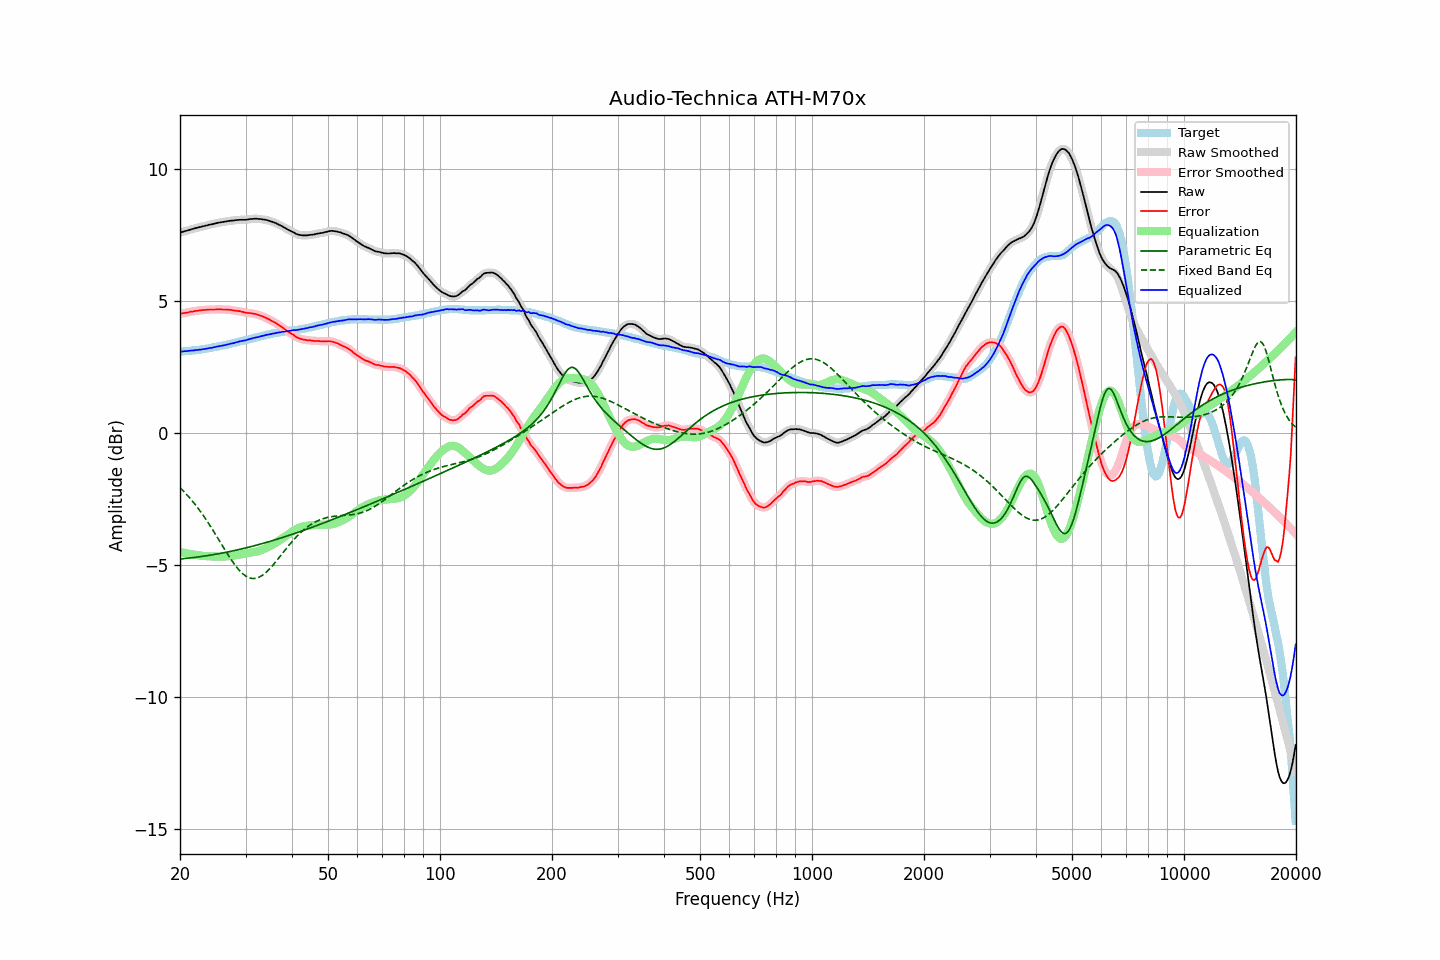

The data file committed next to this chart (first rows):
frequency, raw, error, smoothed, error_smoothed, equalization, parametric_eq, fixed_band_eq, equalized_raw, equalized_smoothed, target
20.00, 7.59, 4.51, 7.59, 4.51, -4.51, -4.78, -2.07, 3.08, 3.08, 3.08
20.20, 7.61, 4.53, 7.61, 4.52, -4.52, -4.77, -2.13, 3.09, 3.09, 3.08
20.40, 7.63, 4.54, 7.63, 4.54, -4.54, -4.77, -2.19, 3.09, 3.09, 3.09
20.61, 7.65, 4.55, 7.65, 4.55, -4.55, -4.76, -2.26, 3.10, 3.10, 3.10
20.81, 7.66, 4.56, 7.66, 4.56, -4.56, -4.75, -2.32, 3.10, 3.10, 3.10
21.02, 7.68, 4.57, 7.68, 4.57, -4.57, -4.75, -2.39, 3.11, 3.11, 3.11
21.23, 7.70, 4.59, 7.70, 4.58, -4.58, -4.74, -2.46, 3.12, 3.11, 3.11
21.44, 7.72, 4.60, 7.72, 4.60, -4.59, -4.73, -2.53, 3.13, 3.12, 3.12
21.66, 7.73, 4.60, 7.73, 4.61, -4.61, -4.73, -2.60, 3.12, 3.13, 3.13
21.87, 7.75, 4.62, 7.75, 4.61, -4.62, -4.72, -2.68, 3.13, 3.13, 3.13
22.09, 7.77, 4.63, 7.77, 4.63, -4.63, -4.71, -2.76, 3.14, 3.14, 3.14
22.31, 7.78, 4.63, 7.78, 4.64, -4.63, -4.70, -2.83, 3.15, 3.15, 3.15
22.54, 7.80, 4.65, 7.80, 4.64, -4.64, -4.69, -2.92, 3.16, 3.16, 3.15
22.76, 7.81, 4.65, 7.81, 4.65, -4.65, -4.69, -3.00, 3.16, 3.16, 3.16
22.99, 7.83, 4.66, 7.83, 4.66, -4.66, -4.68, -3.09, 3.17, 3.17, 3.17
23.22, 7.84, 4.66, 7.84, 4.66, -4.66, -4.67, -3.17, 3.18, 3.18, 3.18
23.45, 7.86, 4.67, 7.86, 4.67, -4.67, -4.66, -3.26, 3.19, 3.19, 3.19
23.69, 7.87, 4.67, 7.87, 4.67, -4.67, -4.65, -3.35, 3.20, 3.20, 3.20
23.92, 7.89, 4.68, 7.89, 4.68, -4.67, -4.64, -3.45, 3.22, 3.21, 3.21
24.16, 7.90, 4.68, 7.90, 4.68, -4.68, -4.63, -3.54, 3.22, 3.22, 3.22
24.40, 7.91, 4.68, 7.91, 4.68, -4.68, -4.62, -3.64, 3.23, 3.23, 3.23
24.65, 7.93, 4.68, 7.93, 4.68, -4.68, -4.61, -3.74, 3.25, 3.24, 3.25
24.89, 7.94, 4.68, 7.94, 4.68, -4.68, -4.60, -3.83, 3.26, 3.26, 3.26
25.14, 7.96, 4.69, 7.96, 4.69, -4.68, -4.59, -3.93, 3.28, 3.27, 3.27
25.39, 7.97, 4.69, 7.97, 4.69, -4.68, -4.58, -4.03, 3.29, 3.29, 3.28
25.65, 7.98, 4.69, 7.98, 4.69, -4.68, -4.57, -4.13, 3.30, 3.30, 3.29
25.91, 7.99, 4.68, 7.99, 4.68, -4.68, -4.55, -4.23, 3.31, 3.31, 3.31
26.16, 8.00, 4.68, 8.00, 4.68, -4.68, -4.54, -4.33, 3.32, 3.32, 3.32
26.43, 8.01, 4.68, 8.01, 4.68, -4.68, -4.53, -4.43, 3.33, 3.33, 3.33
26.69, 8.02, 4.68, 8.02, 4.68, -4.67, -4.52, -4.53, 3.35, 3.34, 3.34
26.96, 8.03, 4.67, 8.03, 4.67, -4.67, -4.51, -4.63, 3.36, 3.36, 3.36
27.23, 8.04, 4.67, 8.04, 4.67, -4.66, -4.49, -4.72, 3.38, 3.38, 3.37
27.50, 8.05, 4.66, 8.05, 4.66, -4.66, -4.48, -4.81, 3.39, 3.39, 3.39
27.77, 8.05, 4.65, 8.05, 4.65, -4.65, -4.47, -4.90, 3.40, 3.40, 3.40
28.05, 8.06, 4.64, 8.06, 4.64, -4.64, -4.45, -4.99, 3.42, 3.42, 3.42
28.33, 8.07, 4.64, 8.07, 4.63, -4.63, -4.44, -5.07, 3.44, 3.43, 3.43
28.62, 8.07, 4.62, 8.07, 4.62, -4.62, -4.43, -5.14, 3.45, 3.45, 3.45
28.90, 8.08, 4.62, 8.08, 4.61, -4.61, -4.41, -5.21, 3.47, 3.47, 3.46
29.19, 8.08, 4.60, 8.08, 4.60, -4.60, -4.40, -5.28, 3.48, 3.48, 3.48
29.48, 8.08, 4.59, 8.08, 4.59, -4.59, -4.38, -5.33, 3.49, 3.49, 3.49
29.78, 8.08, 4.57, 8.08, 4.57, -4.58, -4.37, -5.38, 3.50, 3.50, 3.51
30.08, 8.08, 4.56, 8.08, 4.56, -4.57, -4.36, -5.42, 3.51, 3.52, 3.52
30.38, 8.09, 4.55, 8.09, 4.55, -4.56, -4.34, -5.46, 3.53, 3.53, 3.54
30.68, 8.10, 4.55, 8.10, 4.55, -4.55, -4.33, -5.49, 3.55, 3.55, 3.55
30.99, 8.11, 4.54, 8.11, 4.54, -4.54, -4.31, -5.50, 3.57, 3.57, 3.57
31.30, 8.11, 4.53, 8.11, 4.53, -4.53, -4.29, -5.51, 3.58, 3.59, 3.58
31.61, 8.12, 4.52, 8.12, 4.52, -4.52, -4.28, -5.52, 3.60, 3.60, 3.60
31.93, 8.12, 4.51, 8.12, 4.51, -4.50, -4.26, -5.51, 3.62, 3.62, 3.61
32.24, 8.12, 4.49, 8.12, 4.49, -4.49, -4.25, -5.49, 3.63, 3.63, 3.63
32.57, 8.11, 4.47, 8.11, 4.47, -4.47, -4.23, -5.47, 3.64, 3.64, 3.64
32.89, 8.11, 4.45, 8.11, 4.45, -4.45, -4.21, -5.44, 3.66, 3.66, 3.66
33.22, 8.10, 4.43, 8.10, 4.43, -4.43, -4.20, -5.40, 3.67, 3.67, 3.67
33.55, 8.09, 4.40, 8.09, 4.40, -4.40, -4.18, -5.36, 3.69, 3.69, 3.69
33.89, 8.08, 4.38, 8.08, 4.38, -4.38, -4.16, -5.31, 3.70, 3.70, 3.70
34.23, 8.07, 4.35, 8.07, 4.35, -4.35, -4.14, -5.26, 3.72, 3.72, 3.72
34.57, 8.05, 4.32, 8.05, 4.32, -4.32, -4.13, -5.20, 3.73, 3.73, 3.73
34.92, 8.03, 4.29, 8.03, 4.29, -4.29, -4.11, -5.13, 3.74, 3.74, 3.74
35.27, 8.01, 4.25, 8.01, 4.25, -4.25, -4.09, -5.07, 3.76, 3.76, 3.76
35.62, 7.99, 4.22, 7.99, 4.22, -4.22, -4.07, -5.00, 3.77, 3.77, 3.77
35.97, 7.97, 4.19, 7.97, 4.18, -4.18, -4.05, -4.92, 3.79, 3.78, 3.78
... 635 more rows
